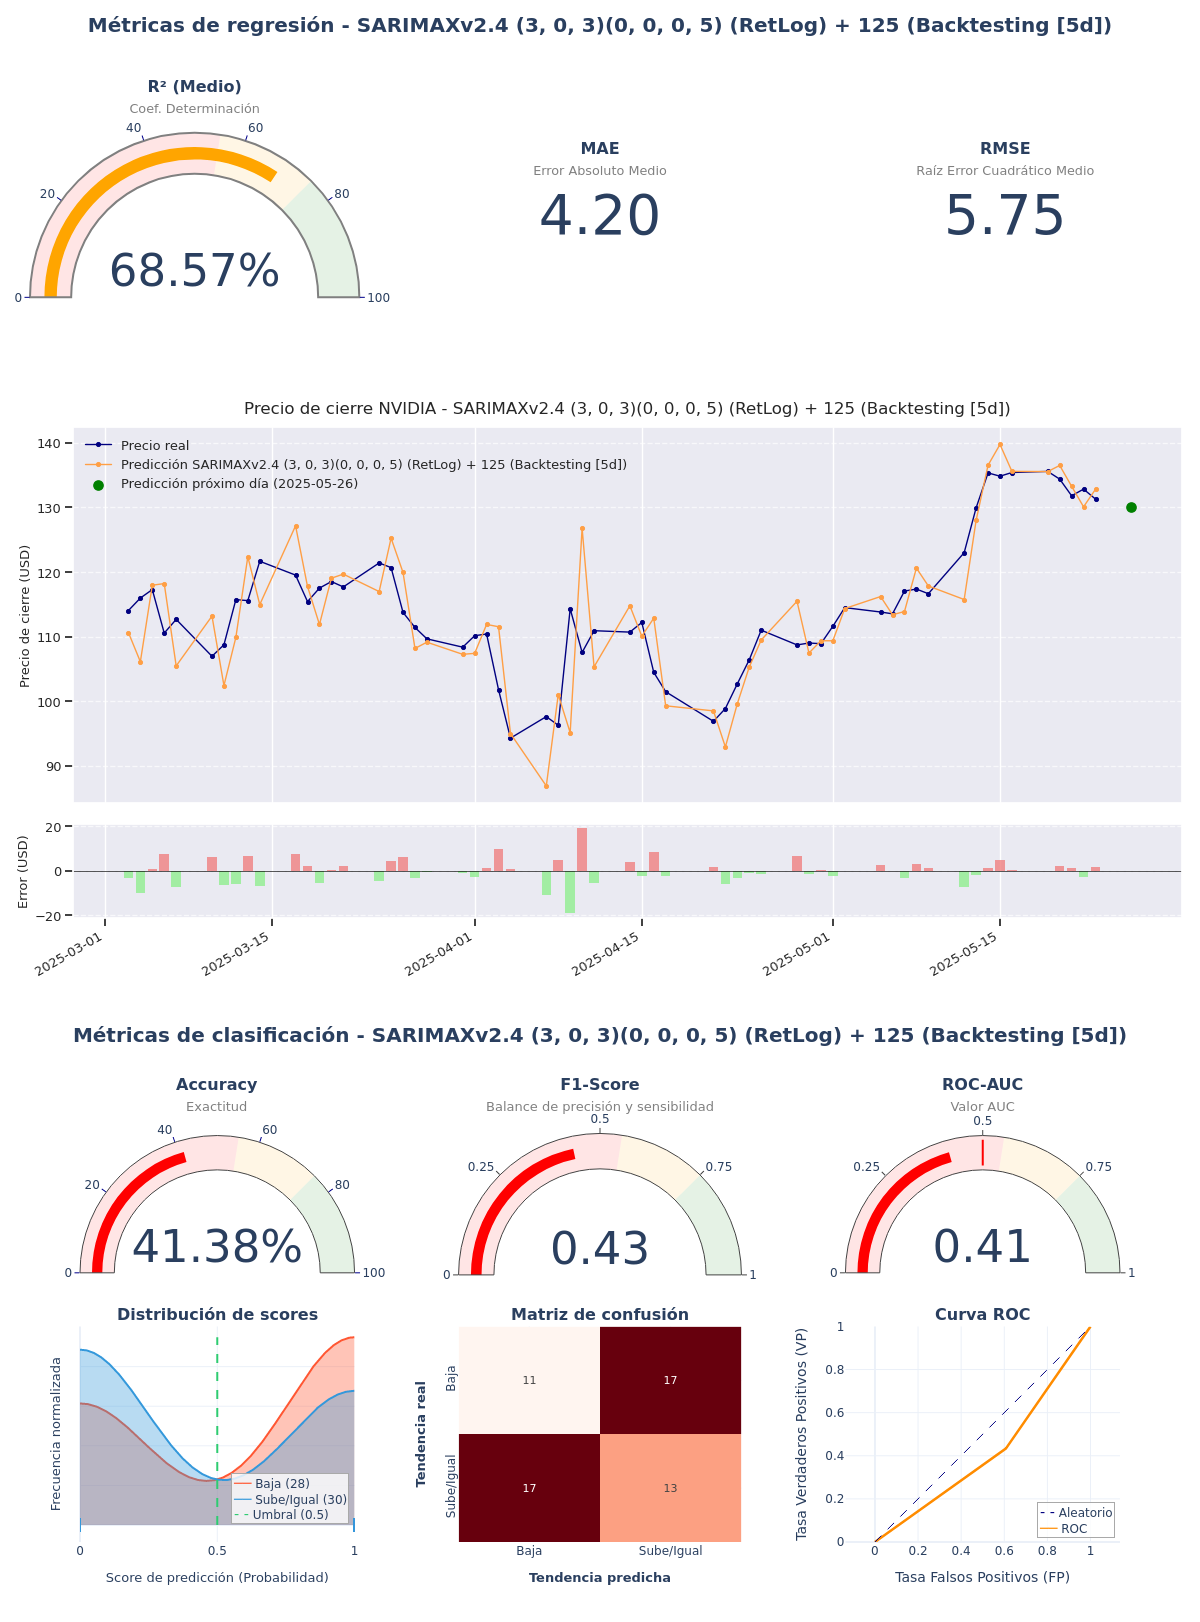

Values plotted in this chart, from the file beside it:
model_title; model_hash; r2; mae; rmse; accuracy; f1_score; roc_auc; irb_regr; irb_clas; irb_total
SARIMAXv2.4 (3, 0, 3)(0, 0, 0, 5) (RetLo…; f090d6f7; 0,6857; 4,1955; 5,7493; 0,4138; 0,4333; 0,4131; 0,8082; 0,7994; 0,8034
